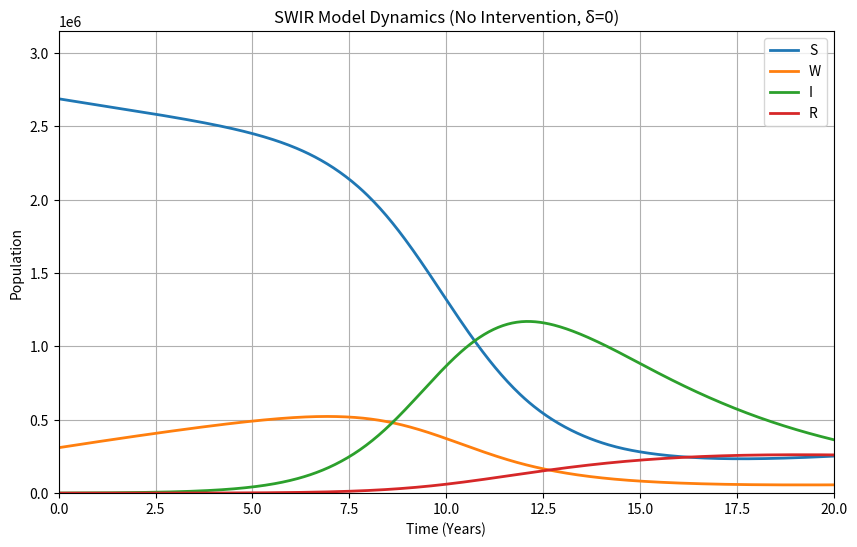

Source code (Python):
import numpy as np
import matplotlib.pyplot as plt
from scipy.integrate import solve_ivp

# ----------------------------
# Simulation Settings
# ----------------------------
years = 20
t_span = (0, years)
t_eval = np.linspace(0, years, 500)

# ----------------------------
# Initial Population Values
# ----------------------------
N0 = 3.0e6
W0 = 3.1e5
I0 = 9.5e2
R0 = 1.6e2
S0 = N0 - W0 - I0 - R0
y0 = [S0, W0, I0, R0]

# ----------------------------
# Parameters
# ----------------------------
mu = 1.52e-2
Lambda = 4.56e4
rho = 0.12
epsilon = 1.5e-2
beta = 3.5e-7       # Calibrated from KNCR
kappa = 0.04
alpha = 0.05
sigma = 0.23
delta = 0.0          # No intervention

# ----------------------------
# SWIR Model
# ----------------------------
def swir_model(t, y, delta):
    S, W, I, R = y
    dS = (1 - rho)*Lambda + alpha*R - (beta*I + epsilon + mu)*S
    dW = rho*Lambda + epsilon*S - ((1 - delta)*beta*I + mu)*W
    dI = beta*S*I + (1 - delta)*beta*W*I - (kappa + mu + sigma)*I
    dR = kappa*I - (alpha + mu)*R
    return [dS, dW, dI, dR]

# ----------------------------
# Solve ODE
# ----------------------------
sol0 = solve_ivp(lambda t, y: swir_model(t, y, delta),
                 t_span, y0, t_eval=t_eval)

# ----------------------------
# Plot 1: All Compartments
# ----------------------------
plt.figure(figsize=(10,6))
plt.plot(sol0.t, sol0.y[0], label='S', linewidth=2)
plt.plot(sol0.t, sol0.y[1], label='W', linewidth=2)
plt.plot(sol0.t, sol0.y[2], label='I', linewidth=2)
plt.plot(sol0.t, sol0.y[3], label='R', linewidth=2)

plt.xlabel("Time (Years)")
plt.ylabel("Population")
plt.title("SWIR Model Dynamics (No Intervention, δ=0)")
plt.legend()
plt.grid(True)
plt.xlim(0,20)
plt.ylim(0, N0*1.05)  # slightly above total population
plt.savefig("fig1.png", dpi=300, bbox_inches='tight') 

plt.show()
